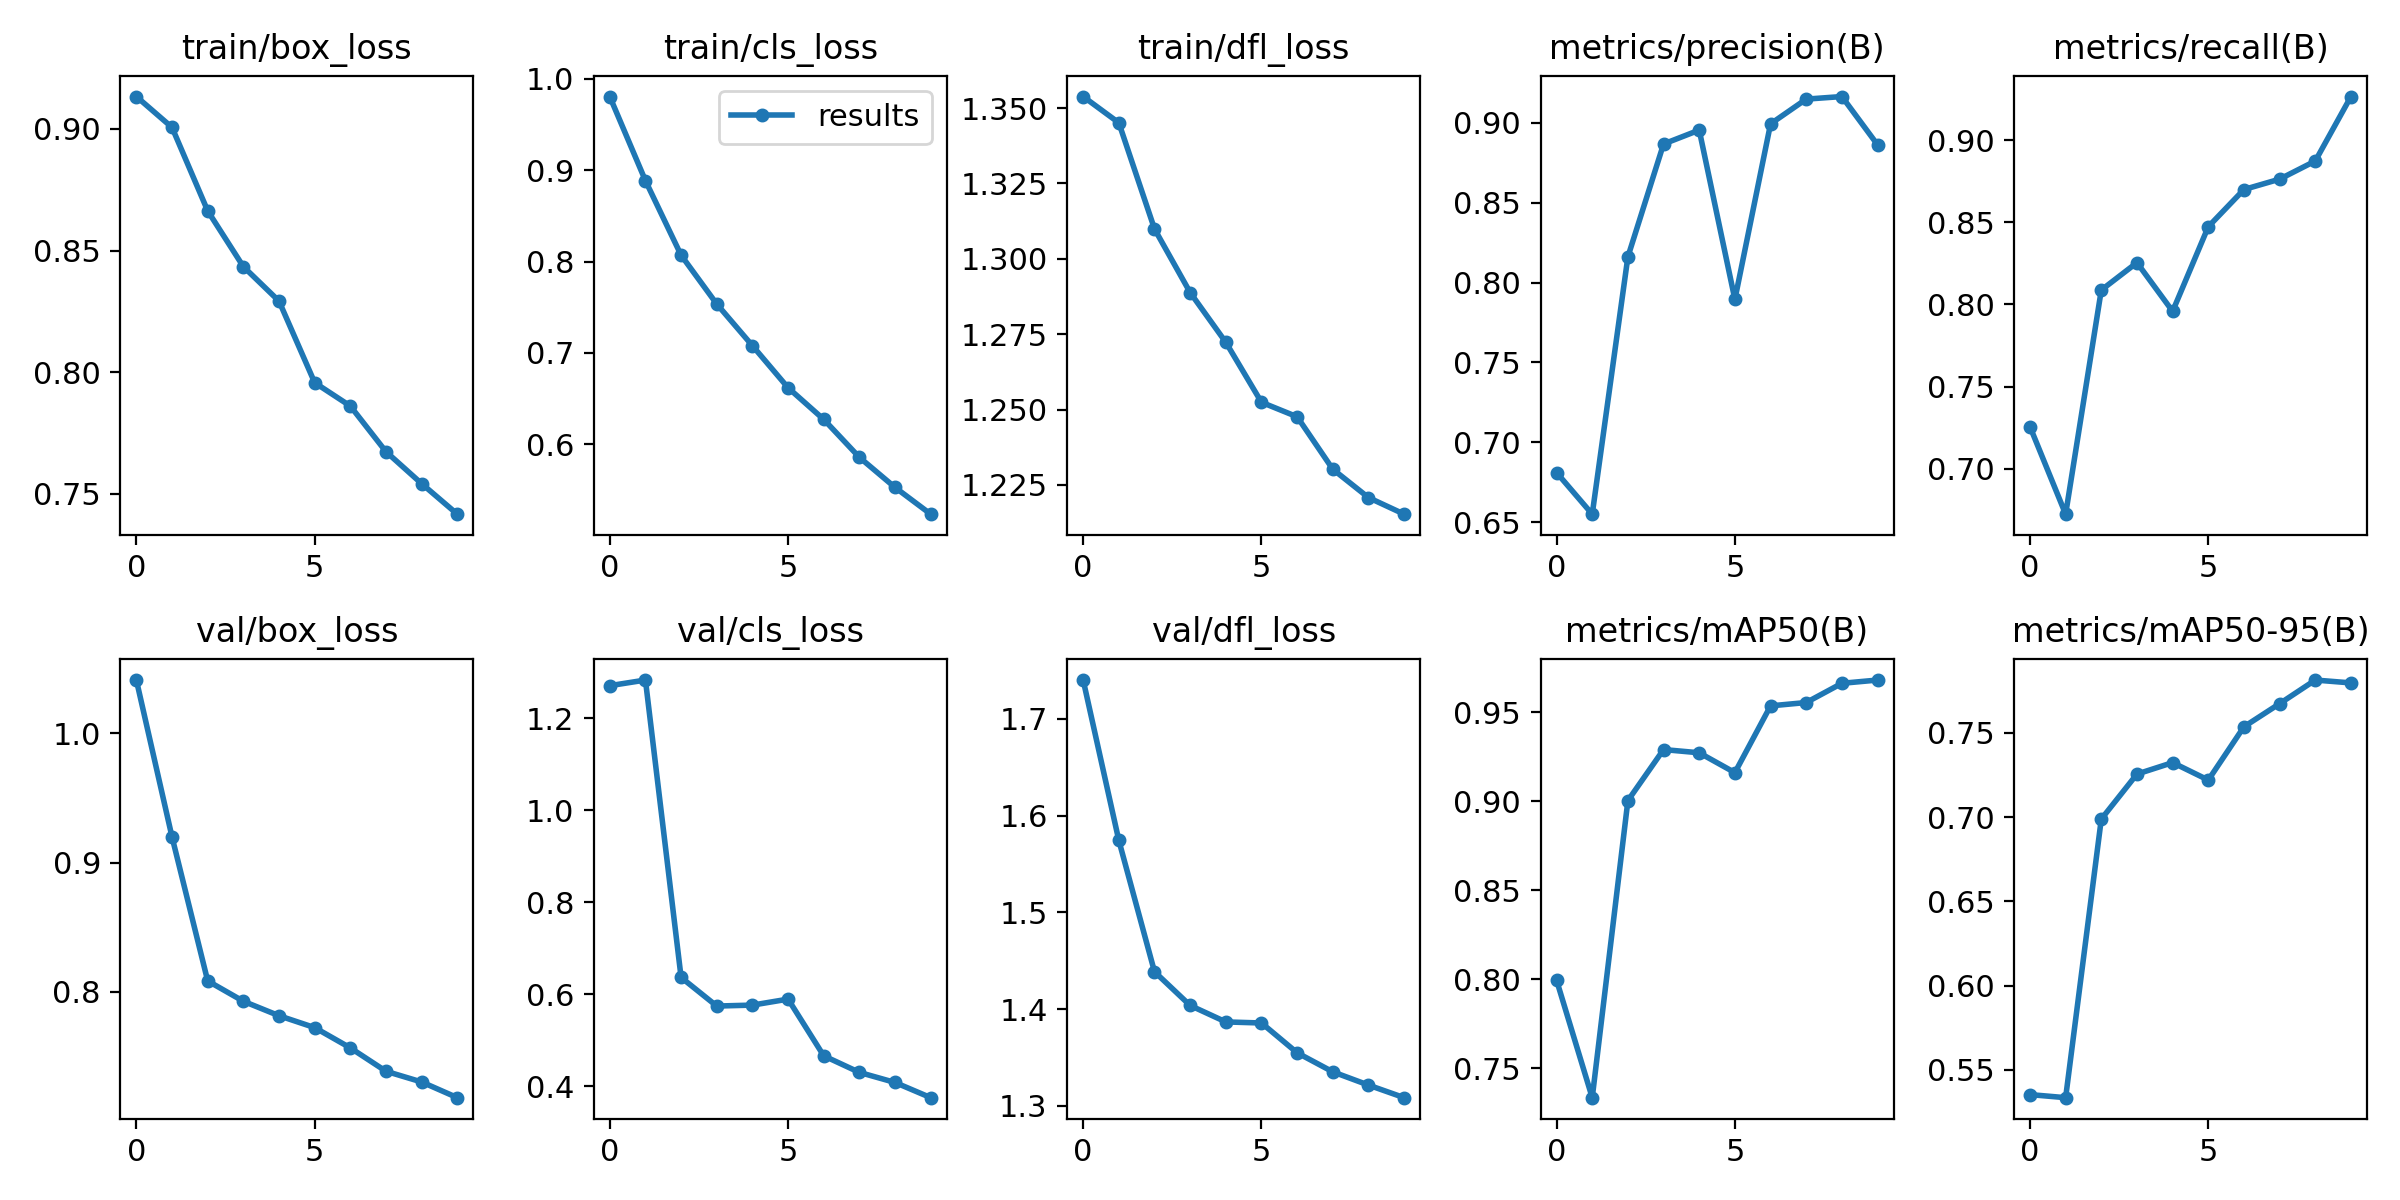

Data behind this chart, as committed beside it:
epoch, train/box_loss, train/cls_loss, train/dfl_loss, metrics/precision(B), metrics/recall(B), metrics/mAP50(B), metrics/mAP50-95(B), val/box_loss, val/cls_loss, val/dfl_loss, lr/pg0, lr/pg1, lr/pg2
0, 0.9133, 0.9808, 1.354, 0.681, 0.7257, 0.7995, 0.5352, 1.041, 1.27, 1.74, 0.06706, 0.0003327, 0.0003327
1, 0.9006, 0.8887, 1.345, 0.6549, 0.6724, 0.7336, 0.5334, 0.9198, 1.283, 1.574, 0.034, 0.0006001, 0.0006001
2, 0.8663, 0.8071, 1.31, 0.8161, 0.8087, 0.9004, 0.6988, 0.8085, 0.6368, 1.439, 0.000865, 0.0008015, 0.0008015
3, 0.8434, 0.7536, 1.289, 0.8868, 0.8254, 0.9291, 0.7255, 0.7927, 0.5746, 1.404, 0.000703, 0.000703, 0.000703
4, 0.8292, 0.7079, 1.272, 0.8955, 0.7958, 0.9273, 0.7323, 0.7815, 0.5767, 1.387, 0.000703, 0.000703, 0.000703
5, 0.7956, 0.6619, 1.252, 0.7894, 0.8473, 0.9161, 0.722, 0.7723, 0.5897, 1.386, 0.000604, 0.000604, 0.000604
6, 0.786, 0.6272, 1.248, 0.8994, 0.8699, 0.9536, 0.7536, 0.7566, 0.4665, 1.355, 0.000505, 0.000505, 0.000505
7, 0.7672, 0.5857, 1.23, 0.9149, 0.8762, 0.9555, 0.7673, 0.7385, 0.4305, 1.335, 0.000406, 0.000406, 0.000406
8, 0.7541, 0.5527, 1.221, 0.9165, 0.8872, 0.9663, 0.7813, 0.7302, 0.4086, 1.321, 0.000307, 0.000307, 0.000307
9, 0.7415, 0.5235, 1.215, 0.8863, 0.9264, 0.9681, 0.7796, 0.7181, 0.3757, 1.308, 0.000208, 0.000208, 0.000208
